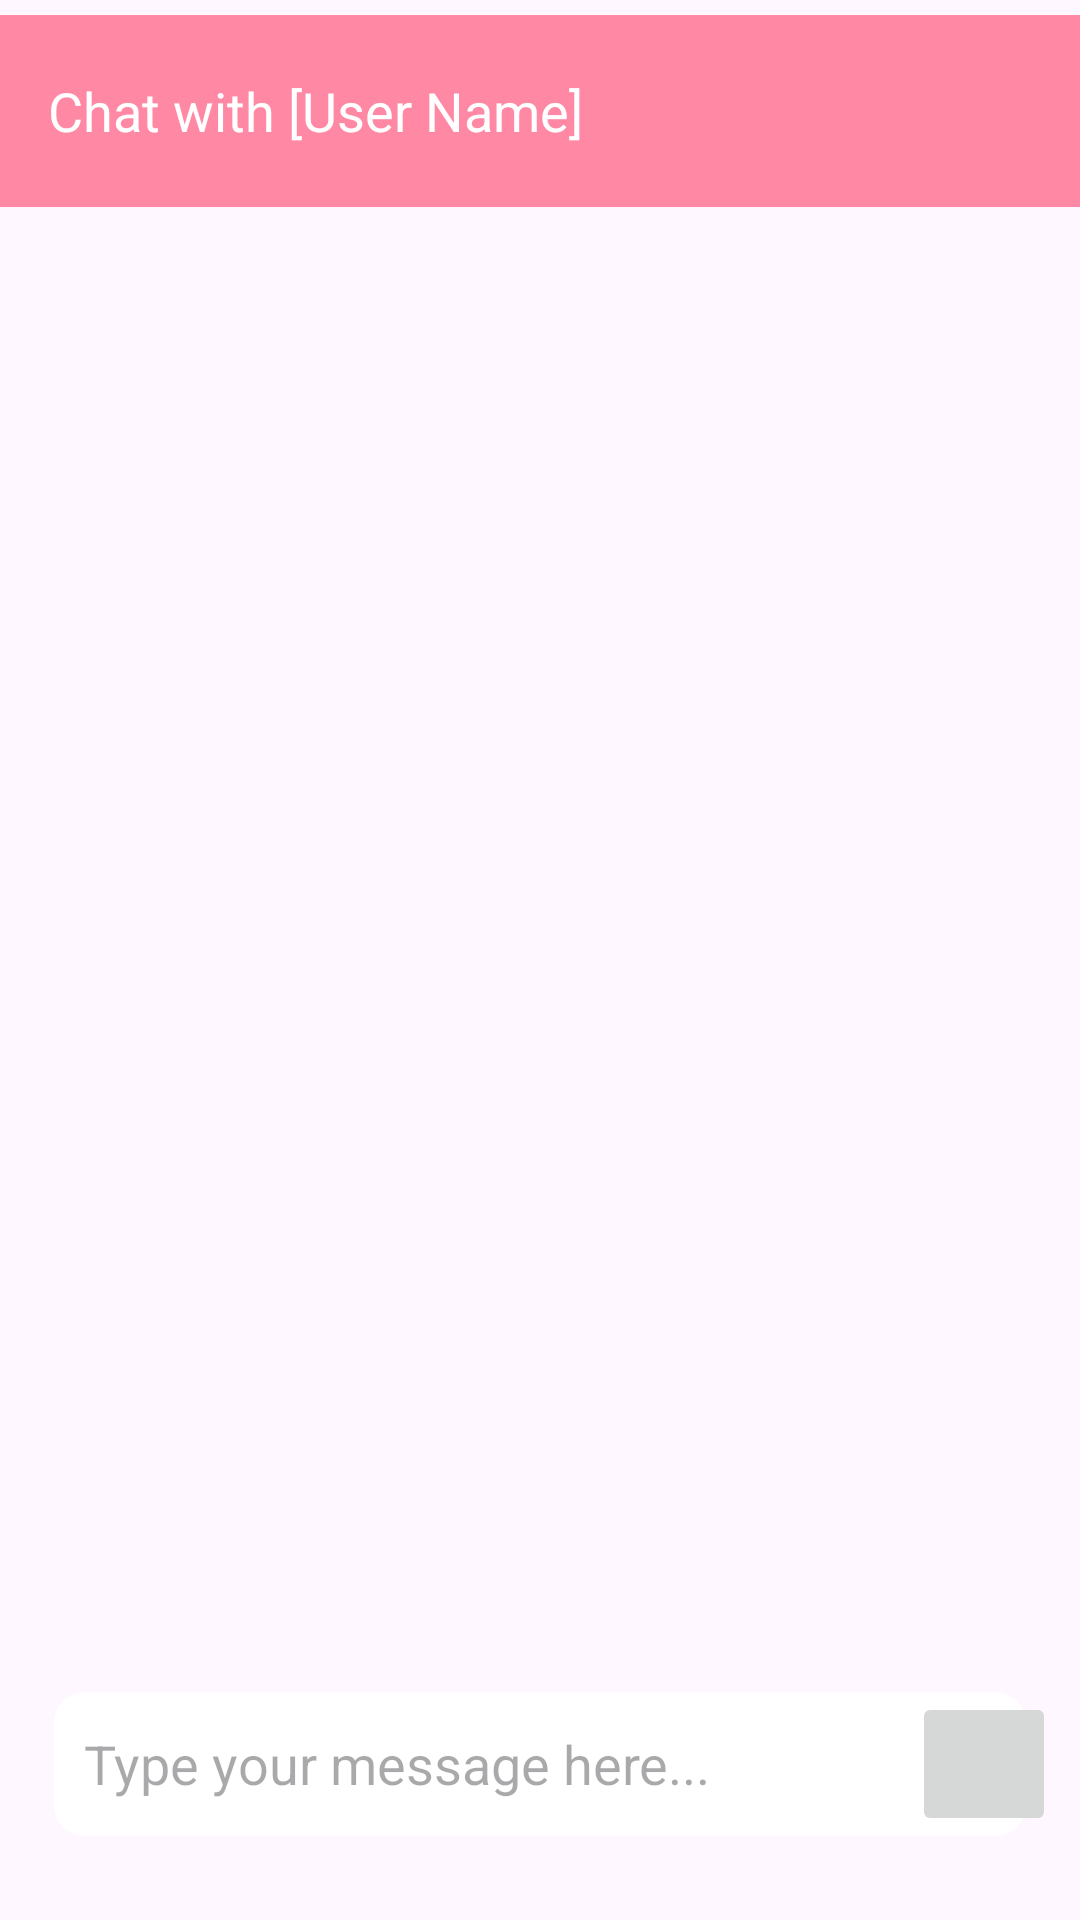

Layout XML and referenced resources for this Android screen:
<!-- AndroidManifest.xml: application theme Theme.FleursOnTheGo -->
<!-- res/layout/activity_chat.xml -->
<?xml version="1.0" encoding="utf-8"?>
<RelativeLayout xmlns:android="http://schemas.android.com/apk/res/android"
    xmlns:app="http://schemas.android.com/apk/res-auto"
    xmlns:tools="http://schemas.android.com/tools"
    android:layout_width="match_parent"
    android:layout_height="match_parent"
    tools:context=".views.ChatActivity">

    
    <androidx.appcompat.widget.Toolbar
        android:id="@+id/toolbar"
        android:layout_width="match_parent"
        android:layout_height="?attr/actionBarSize"
        android:background="@color/highlightColor"
        android:elevation="2dp"
        android:paddingStart="16dp"
        android:paddingEnd="16dp"
        app:navigationIcon="@drawable/ic_left_arrow"
        android:layout_alignParentTop="true"
        android:layout_alignParentStart="true"
        android:layout_marginTop="5dp"> 

        
        <TextView
            android:id="@+id/chatUserName"
            android:layout_width="wrap_content"
            android:layout_height="wrap_content"
            android:layout_centerInParent="true"
            android:text="Chat with [User Name]"
            android:textColor="@android:color/white"
            android:textSize="18sp"/>
    </androidx.appcompat.widget.Toolbar>

    
    <androidx.recyclerview.widget.RecyclerView
        android:id="@+id/messagesRecyclerView"
        android:layout_width="match_parent"
        android:layout_height="match_parent"
        android:layout_below="@id/toolbar"
        android:layout_alignParentStart="true"
        android:layout_alignParentEnd="true"
        android:layout_marginTop="8dp"
        android:layout_above="@id/messageContainer"
        android:layout_centerHorizontal="true"
        android:layout_alignParentBottom="true"/>

    
    <RelativeLayout
        android:id="@+id/messageContainer"
        android:layout_width="match_parent"
        android:layout_height="wrap_content"
        android:layout_alignParentBottom="true"
        android:padding="8dp"
        android:layout_alignParentStart="true"
        android:layout_alignParentEnd="true"
        android:layout_marginBottom="20dp"> 

        
        <EditText
            android:id="@+id/messageEditText"
            android:layout_width="0dp"
            android:layout_height="wrap_content"
            android:layout_alignParentStart="true"
            android:layout_alignParentEnd="true"
            android:layout_centerInParent="true"
            android:layout_marginEnd="10dp"
            android:layout_marginStart="10dp"
            android:background="@drawable/edittext_bg"
            android:hint="Type your message here..."
            android:minHeight="48dp"
            android:padding="10dp"
            android:maxLines="5"
            android:inputType="textMultiLine" />

        
        <ImageButton
            android:id="@+id/sendMessageBtn"
            android:layout_width="48dp"
            android:layout_height="48dp"
            android:layout_alignParentEnd="true"
            android:layout_centerVertical="true"
            android:layout_marginStart="10dp"
            android:padding="10dp"
            android:src="@drawable/ic_send"
            android:contentDescription="Send Message" />

    </RelativeLayout>

</RelativeLayout>
<!-- resources referenced by this layout -->
<resources>
  <color name="highlightColor">#FF88A5</color>
  <!-- drawable edittext_bg (drawable) -->
  <?xml version="1.0" encoding="utf-8"?>
  <shape xmlns:android="http://schemas.android.com/apk/res/android">
  <stroke android:width="1dp" android:color="#FFFFFF"/>
      <solid android:color="#FFFFFF"/>
      <corners android:radius="10dp"/>
  </shape>
  <style name="Theme.FleursOnTheGo" parent="Base.Theme.FleursOnTheGo" />
  <style name="Base.Theme.FleursOnTheGo" parent="Theme.Material3.DayNight.NoActionBar">
          
          
  
          
          <item name="backgroundColor">@color/white</item>
      </style>
  <color name="white">#FFFFFFFF</color>
</resources>
